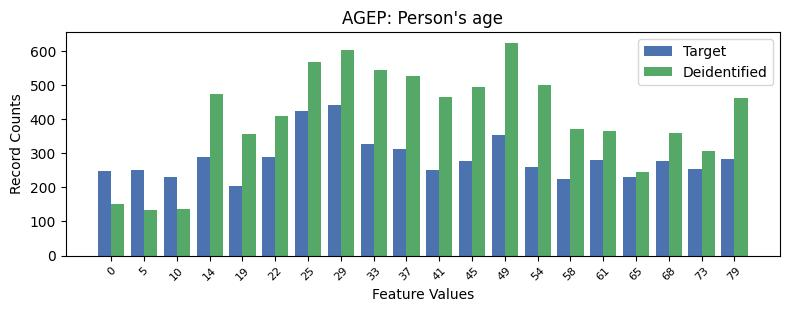

The data file committed next to this chart (first rows):
, AGEP, count_target, count_deidentified
0, 7, 442, 602
1, 6, 424, 568
2, 12, 354, 624
3, 8, 328, 545
4, 9, 313, 526
5, 3, 290, 473
6, 5, 289, 409
7, 19, 283, 463
8, 15, 280, 364
9, 11, 278, 494
10, 17, 277, 359
11, 13, 261, 499
12, 18, 255, 305
13, 10, 251, 466
14, 1, 251, 135
15, 0, 248, 150
16, 16, 231, 244
17, 2, 229, 137
18, 14, 225, 370
19, 4, 203, 355
